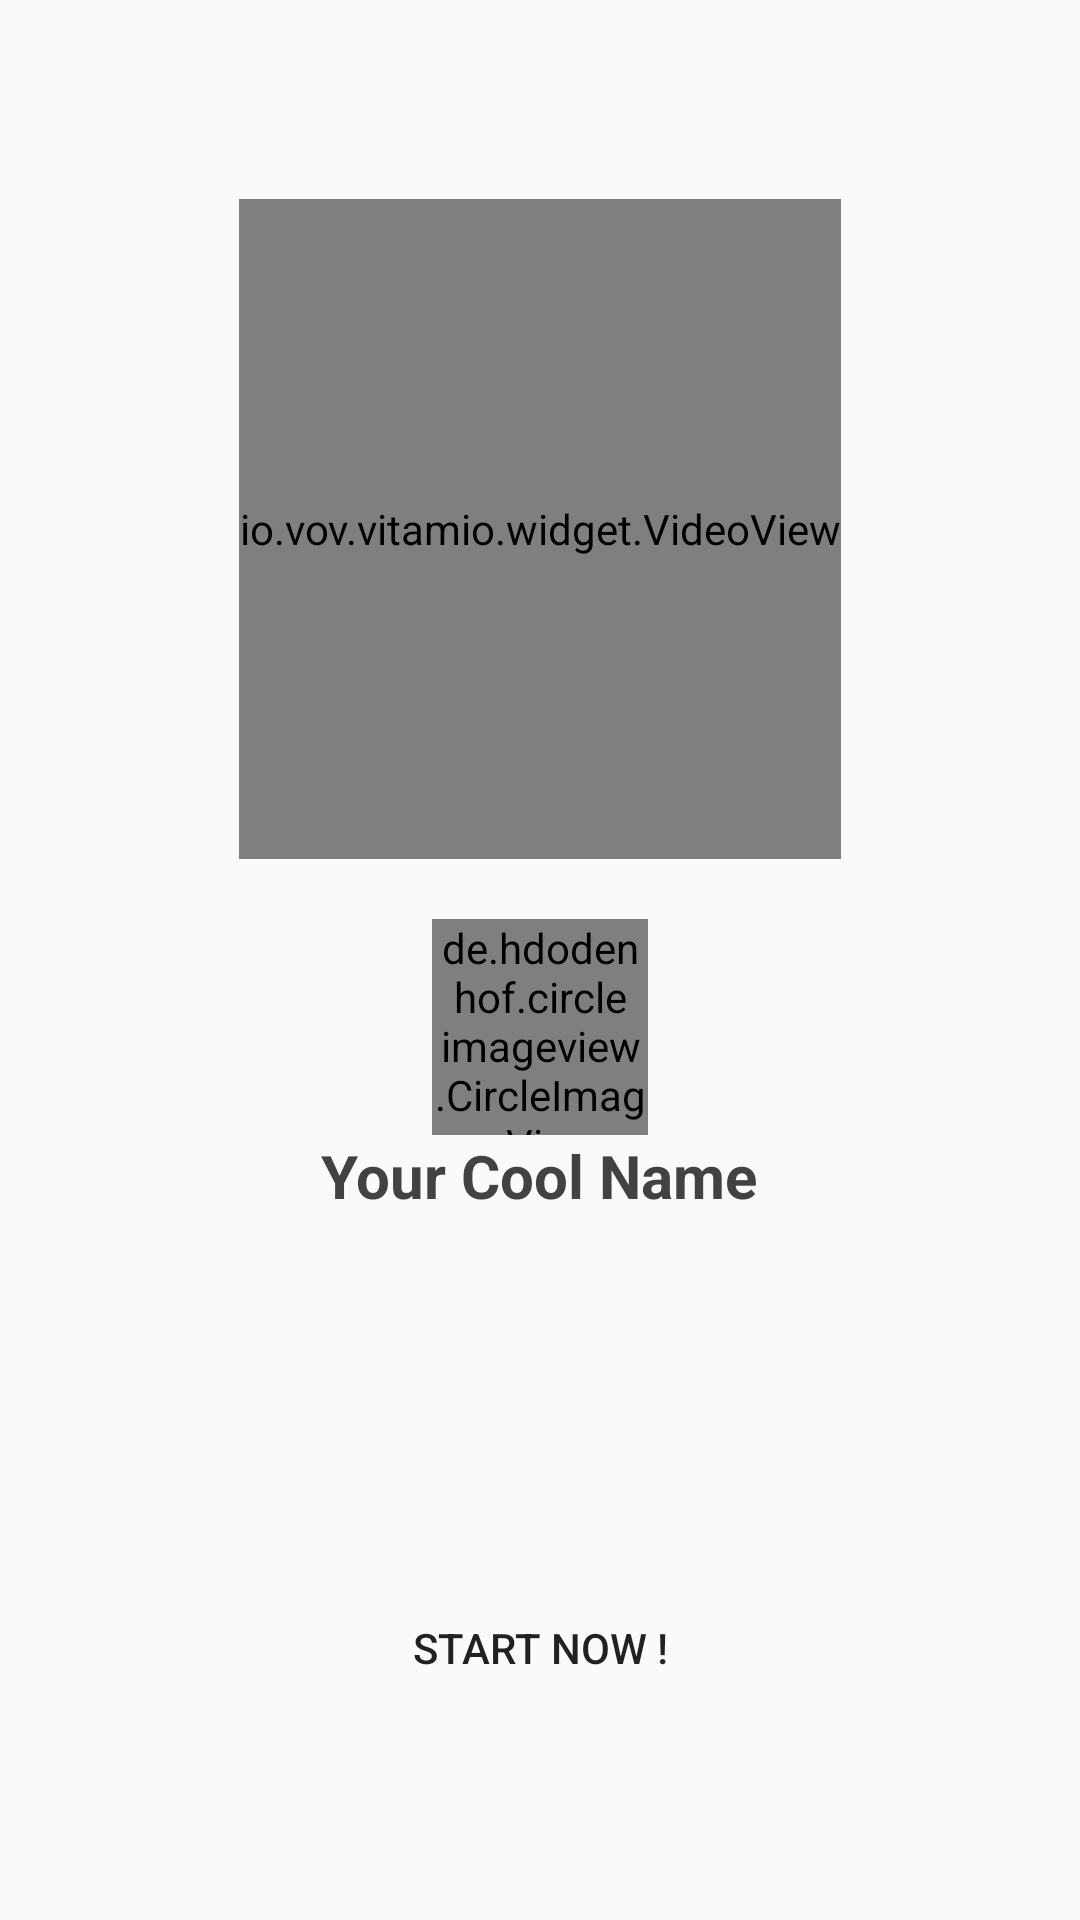

Layout XML and referenced resources for this Android screen:
<!-- AndroidManifest.xml: application theme AppTheme.WithoutActionBar -->
<!-- res/layout/activity_video_view.xml -->
<RelativeLayout xmlns:android="http://schemas.android.com/apk/res/android"
    xmlns:app="http://schemas.android.com/apk/res-auto"
    android:layout_width="match_parent"
    android:layout_height="match_parent" >

    <ImageView
        android:id="@+id/image"
        android:layout_width="fill_parent"
        android:layout_height="fill_parent"
        android:layout_centerInParent="true"
        android:scaleType="centerCrop"/>

    <LinearLayout

        android:layout_width="fill_parent"
        android:layout_height="wrap_content"
        android:layout_centerInParent="true"
        android:layout_marginLeft="30dp"
        android:layout_marginRight="30dp"
        android:orientation="vertical"
        android:layout_marginTop="30dp">

        <LinearLayout
            android:layout_width="fill_parent"
            android:layout_height="wrap_content"
            android:background="@drawable/rouned_corner_shadow"
            android:gravity="center_horizontal"
            android:orientation="vertical" >

            <io.vov.vitamio.widget.VideoView
                android:id="@+id/surface_view"
                android:layout_width="wrap_content"
                android:layout_height="220dp" />

            <de.hdodenhof.circleimageview.CircleImageView
                android:id="@+id/profile_image"
                android:layout_width="72dp"
                android:layout_height="72dp"
                android:src="@drawable/profile"
                app:border_width="2dp"
                app:border_color="#FF000000"
                android:layout_gravity="center"
                android:layout_marginTop="20dp" />

            <TextView
                android:layout_width="wrap_content"
                android:layout_height="wrap_content"
                android:layout_marginBottom="10dp"
                android:text="Your Cool Name"
                android:textColor="@color/background_floating_material_dark"
                android:textSize="20dp"
                android:textStyle="bold"
                android:id="@+id/profile_name" />

            <ImageView
                android:layout_width="wrap_content"
                android:layout_height="40dp"
                android:layout_marginBottom="30dp"
                android:scaleType="fitCenter"
                android:id="@+id/logo" />
        </LinearLayout>

        <Button
            android:layout_width="fill_parent"
            android:layout_height="wrap_content"
            android:layout_marginTop="40dp"
            android:background="@drawable/rouned_corner_shadow"
            android:text="Start Now !"
            android:textColor="@color/black_translucent" />
    </LinearLayout>

</RelativeLayout>

<!-- resources referenced by this layout -->
<resources>
  <style name="AppTheme.WithoutActionBar">
          <item name="windowActionBar">false</item>
          <item name="windowNoTitle">true</item>
      </style>
</resources>
